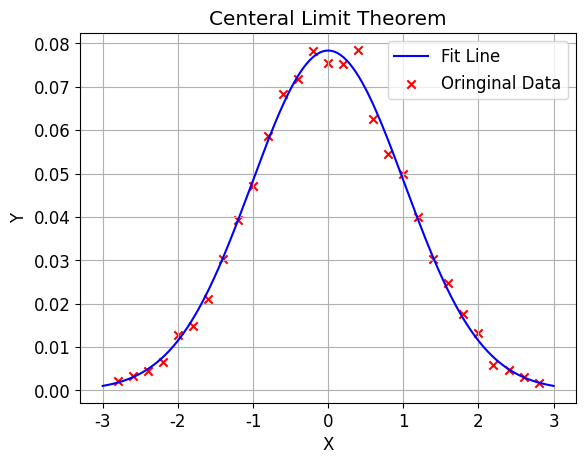

Generate this figure with matplotlib:
import numpy as np
import random
import matplotlib.pyplot as plt
from scipy.optimize import curve_fit
#定义采样函数
element=(-1,1)
def data():
    s=0
    for _ in range(100):
        s += random.choice(element)
    return s/np.sqrt(100)
#定义Gauss拟合函数
def gaussian(x,a,b):
    return a*np.e**(-b*(x**2))
#进行若干次采样
dic={}
for i in range(-28,30,2):
    dic[i]=0
for _ in range(10000):
    x=data()
    if x>-3.0 and x<3.0:
        dic[(x*10)//1] += 0.00001*10

x=list(dic.keys())
y=list(dic.values())
x=list(map(lambda x:0.1*x,x))
#拟合函数
coef,cov=curve_fit(gaussian,x,y)
x_fit=np.linspace(-3,3,300)
y_fit=gaussian(x_fit,*coef)
#绘制采样点和拟合图像
plt.rc('font',family='Times New Roman',size=12)
plt.plot(x_fit,y_fit,c='b',label='Fit Line')
plt.scatter(x,y,marker='x',c='r',label='Oringinal Data')
plt.xlabel('X')
plt.ylabel('Y')
plt.title('Centeral Limit Theorem')
plt.legend()
plt.grid()
plt.show()